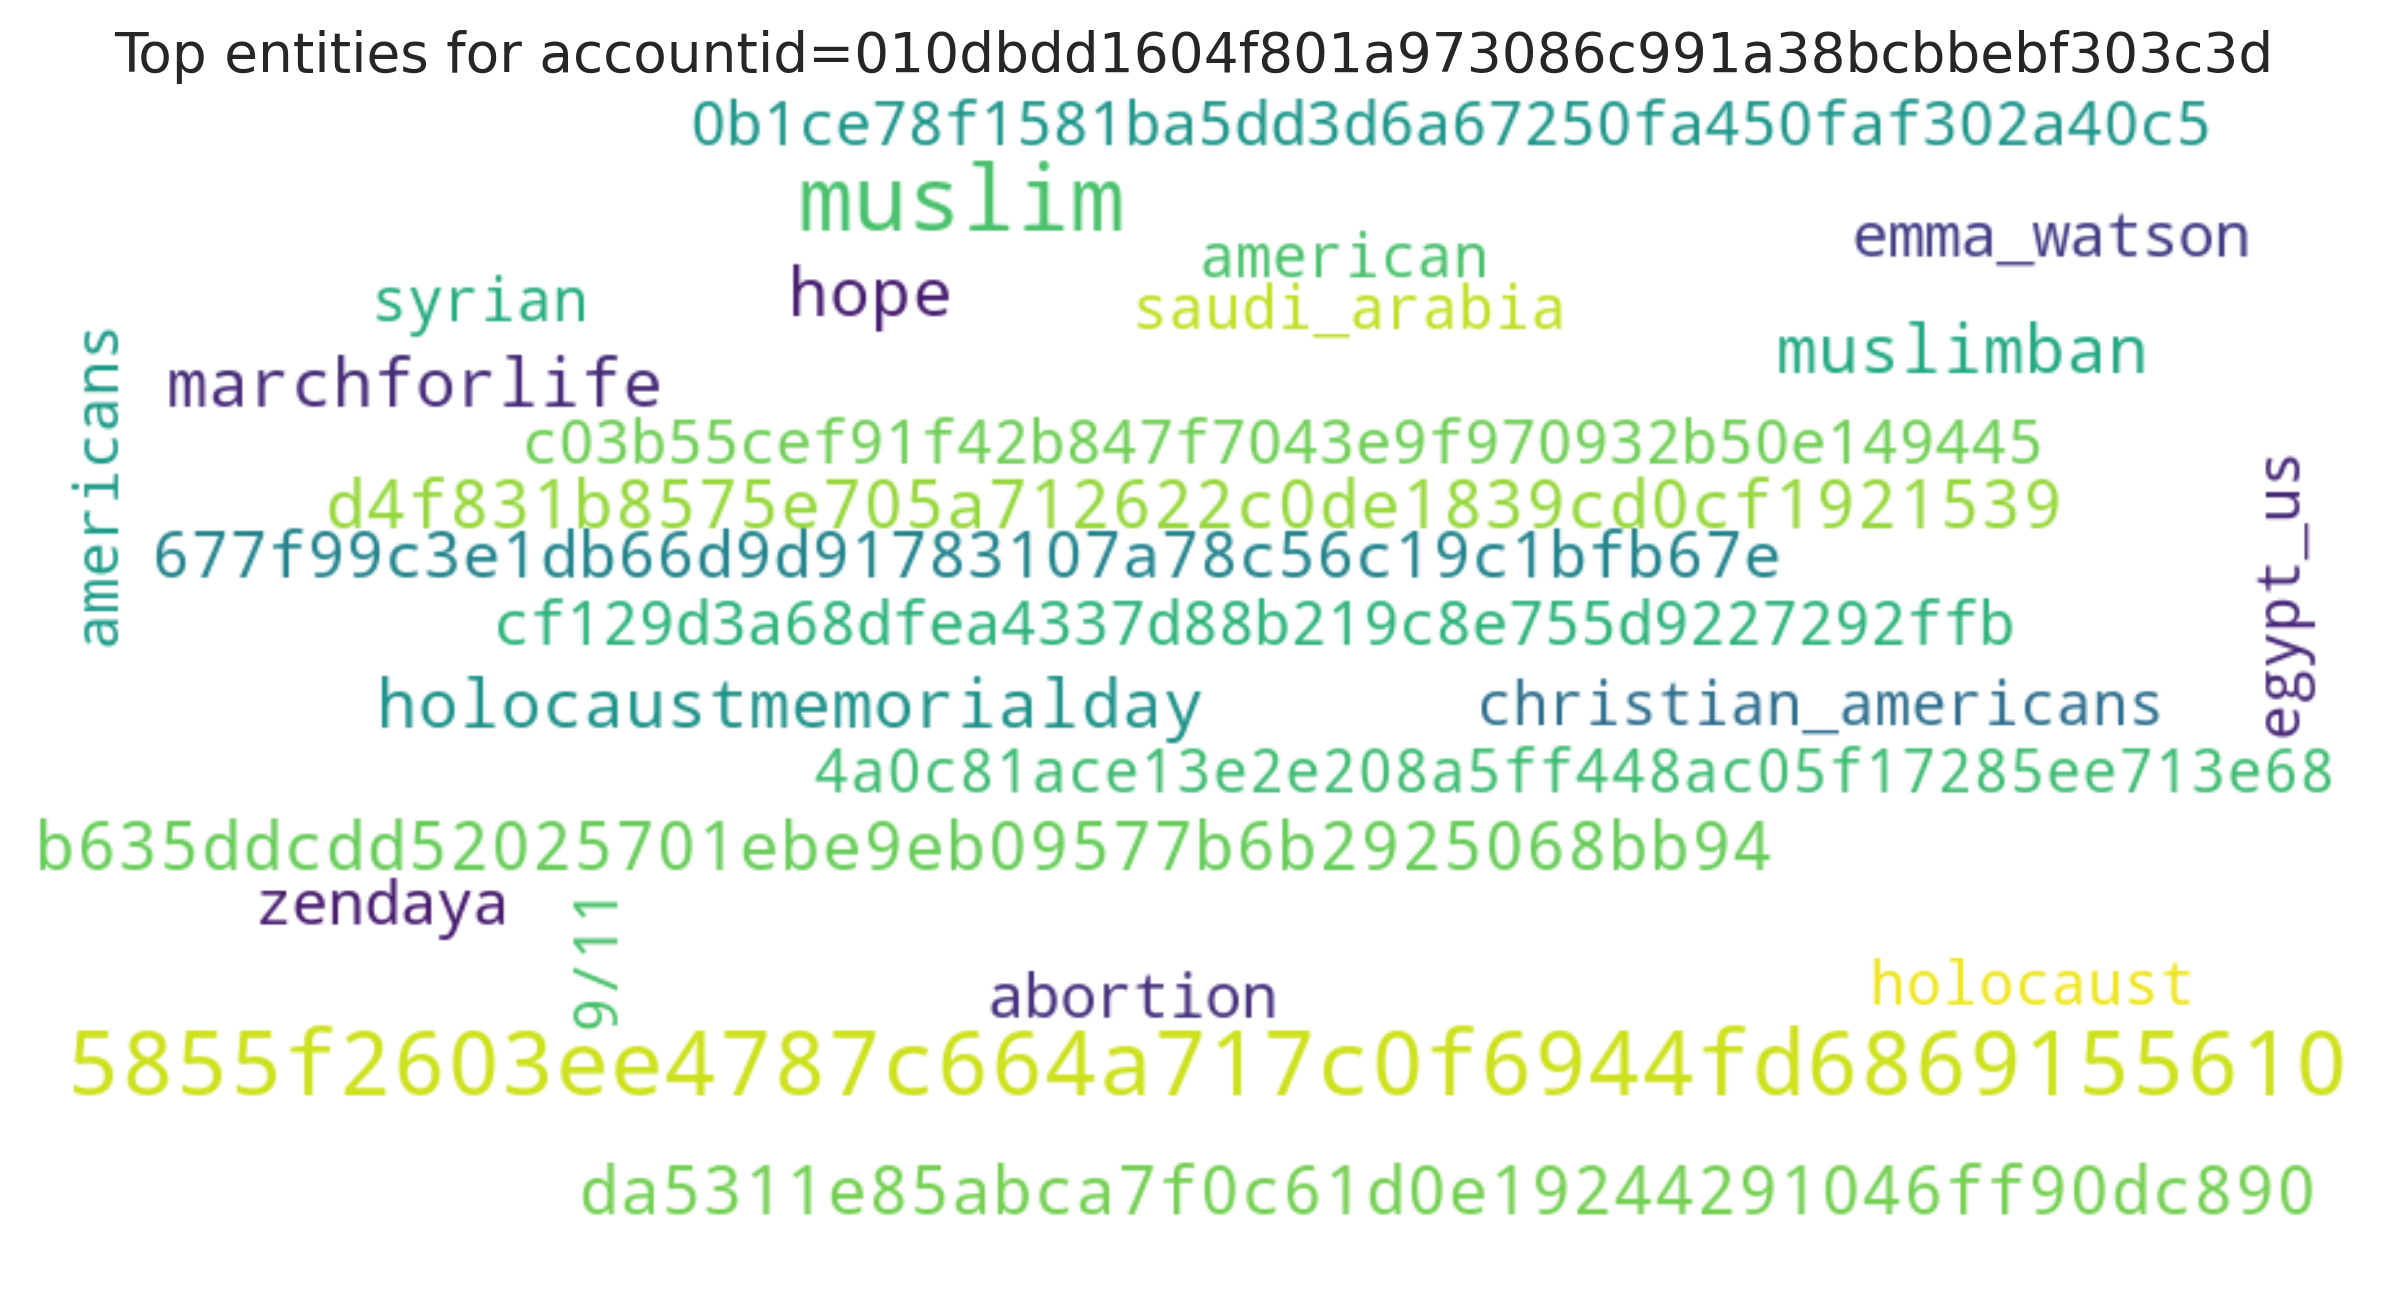

The file beside this chart, header and first rows:
entity, count
5855f2603ee4787c664a717c0f6944fd68691556…, 2
muslim, 2
holocaustmemorialday, 1
hope, 1
marchforlife, 1
da5311e85abca7f0c61d0e19244291046ff90dc8…, 1
b635ddcdd52025701ebe9eb09577b6b2925068bb…, 1
d4f831b8575e705a712622c0de1839cd0cf19215…, 1
muslimban, 1
677f99c3e1db66d9d91783107a78c56c19c1bfb6…, 1
0b1ce78f1581ba5dd3d6a67250fa450faf302a40…, 1
cf129d3a68dfea4337d88b219c8e755d9227292f…, 1
c03b55cef91f42b847f7043e9f970932b50e1494…, 1
abortion, 1
emma_watson, 1
zendaya, 1
4a0c81ace13e2e208a5ff448ac05f17285ee713e…, 1
holocaust, 1
9/11, 1
saudi_arabia, 1
egypt_us, 1
syrian, 1
american, 1
christian_americans, 1
americans, 1
